7-way image classification set "Dataset" from GitHub (cel-esx/EGL314_TeamB); label vocabulary: background, bird, moose, palm, spider, swan, wolf.

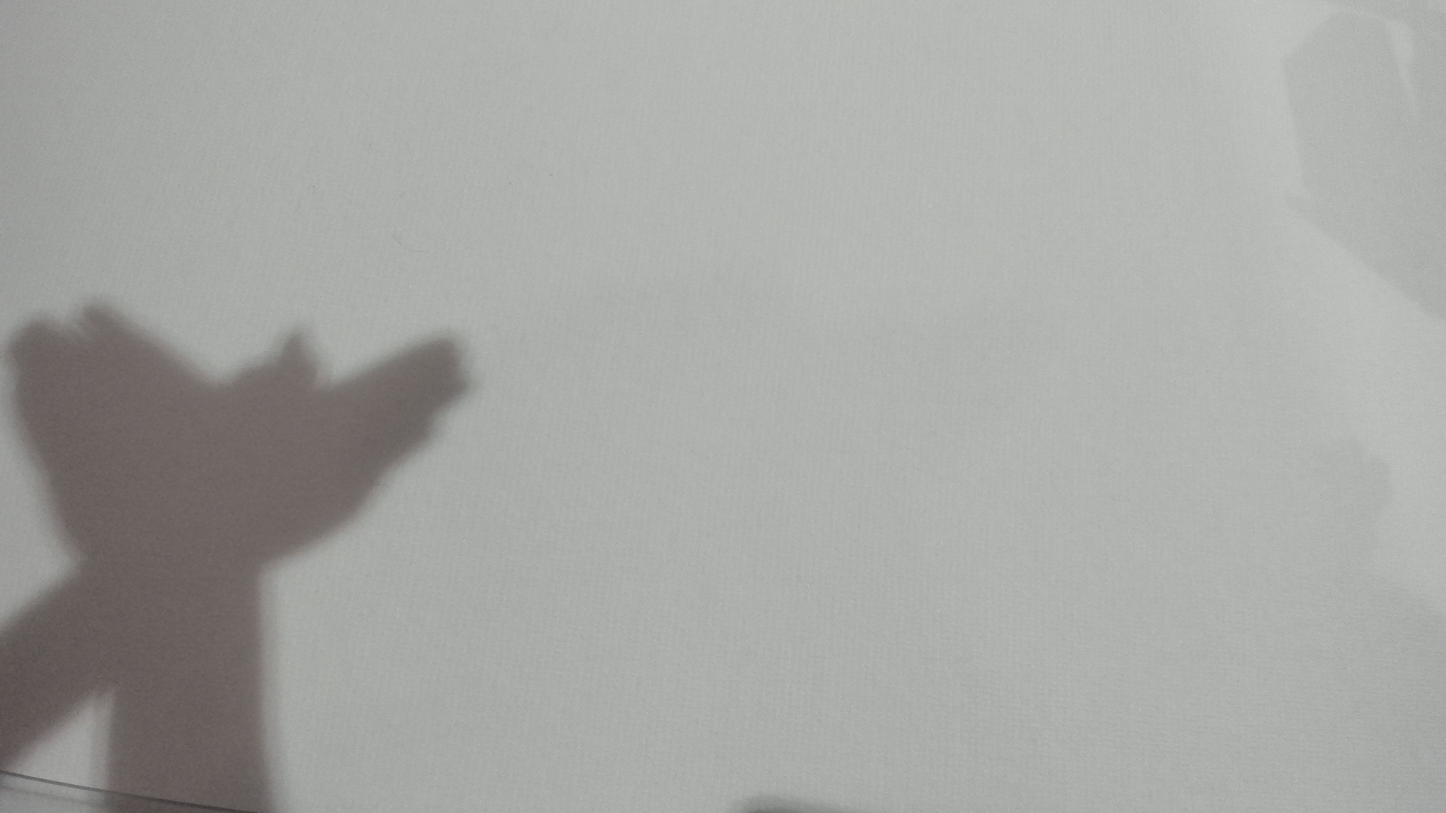
Label: bird

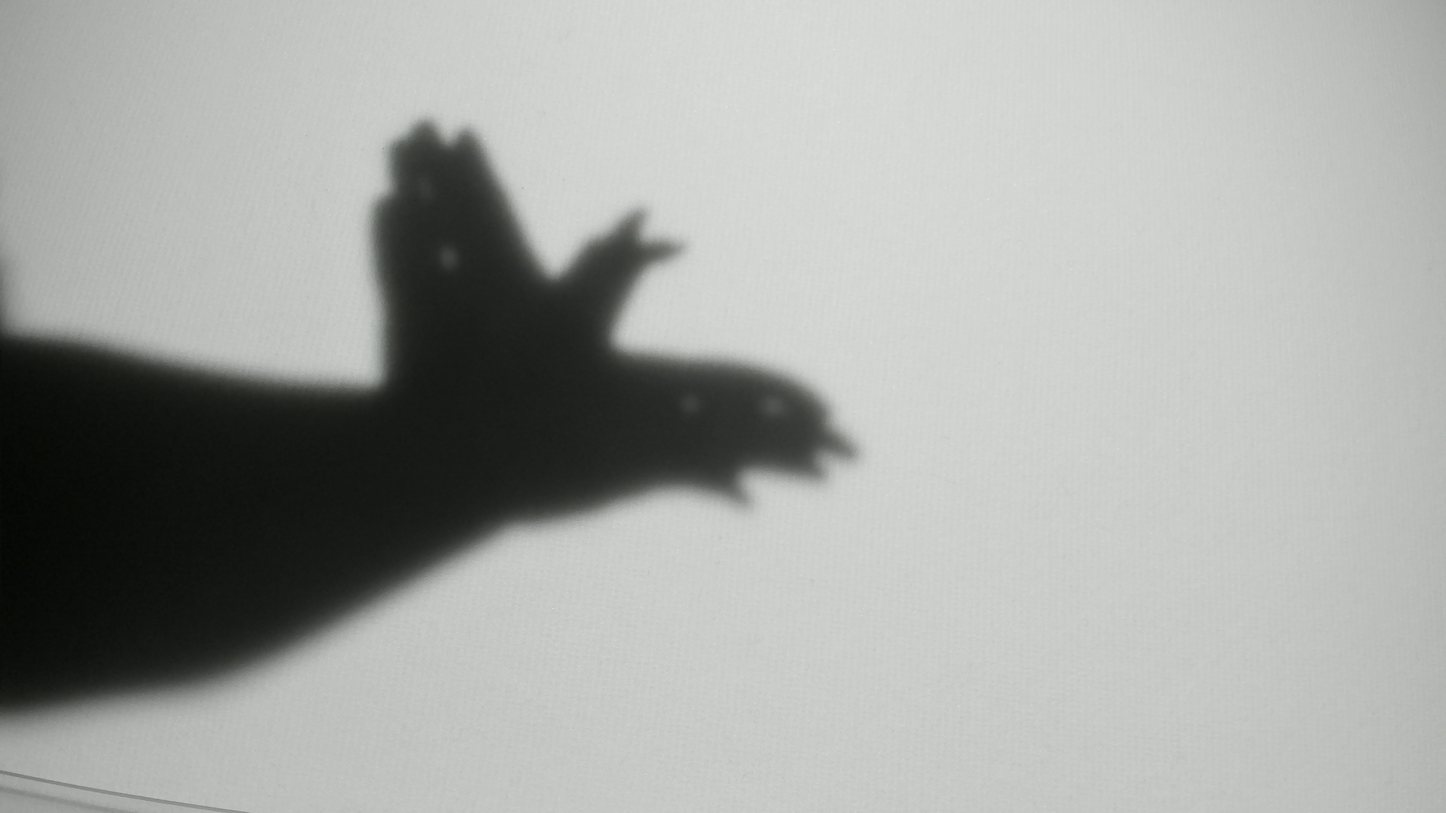
Label: bird

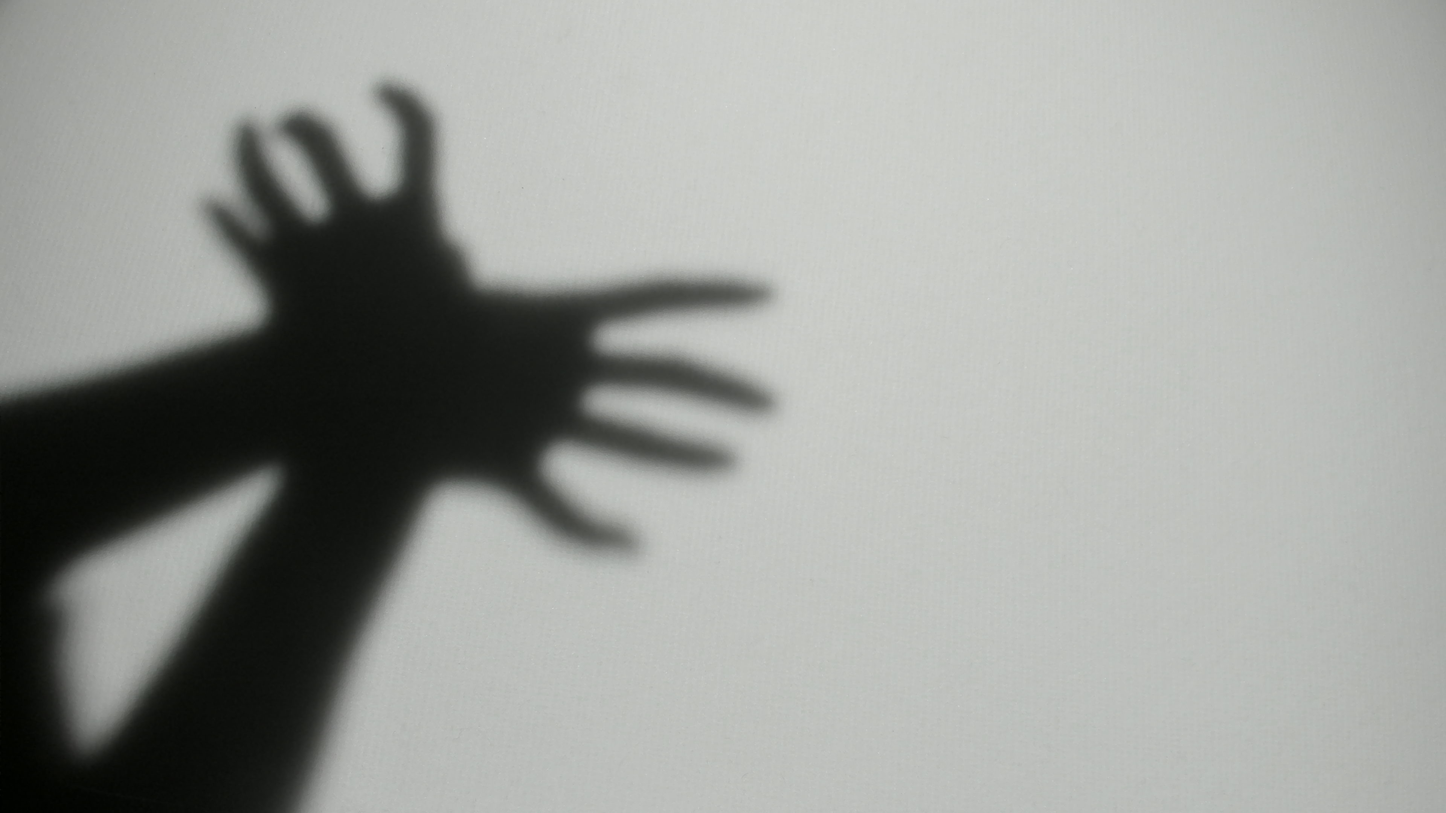
Label: spider

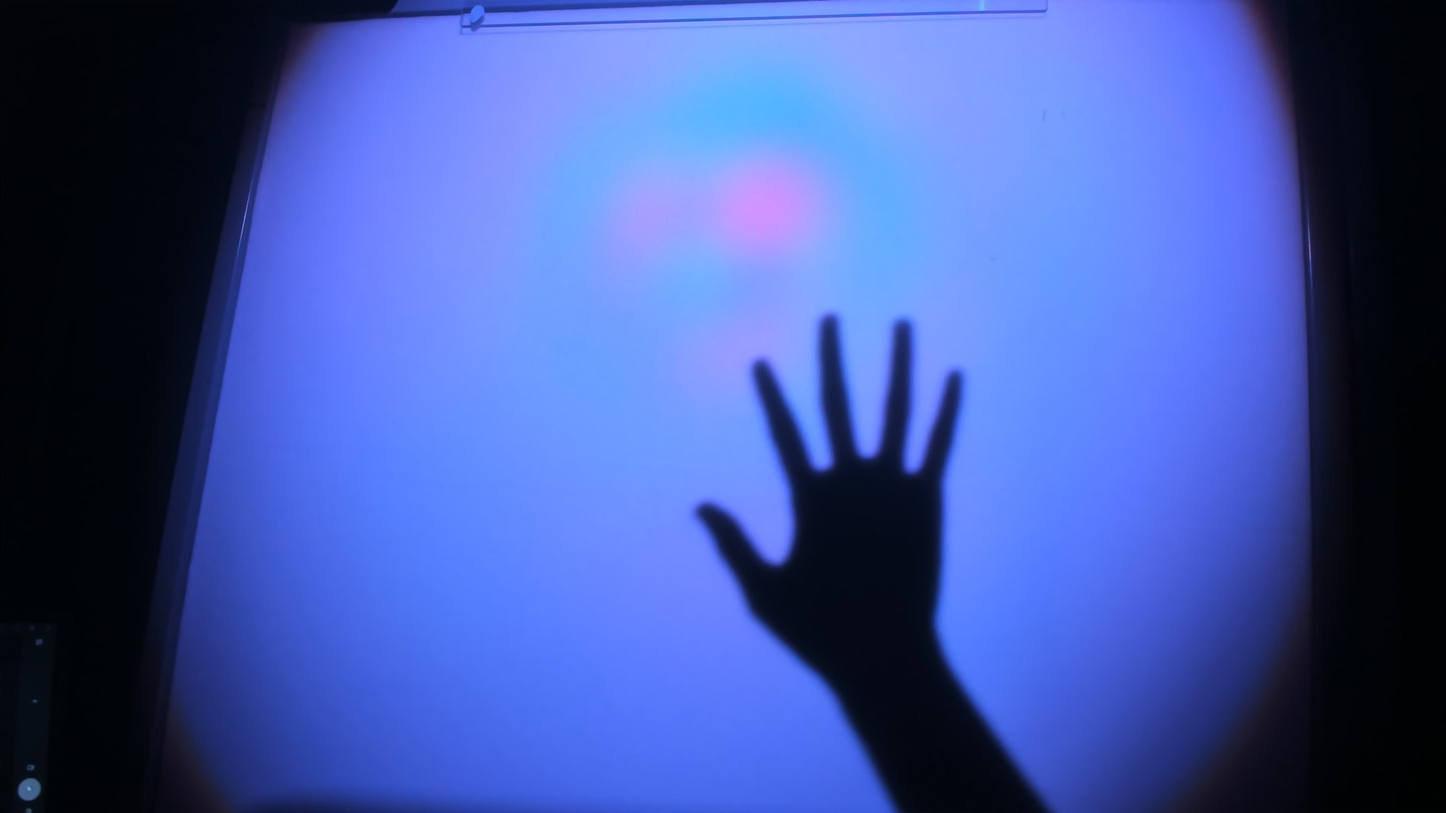
Label: palm

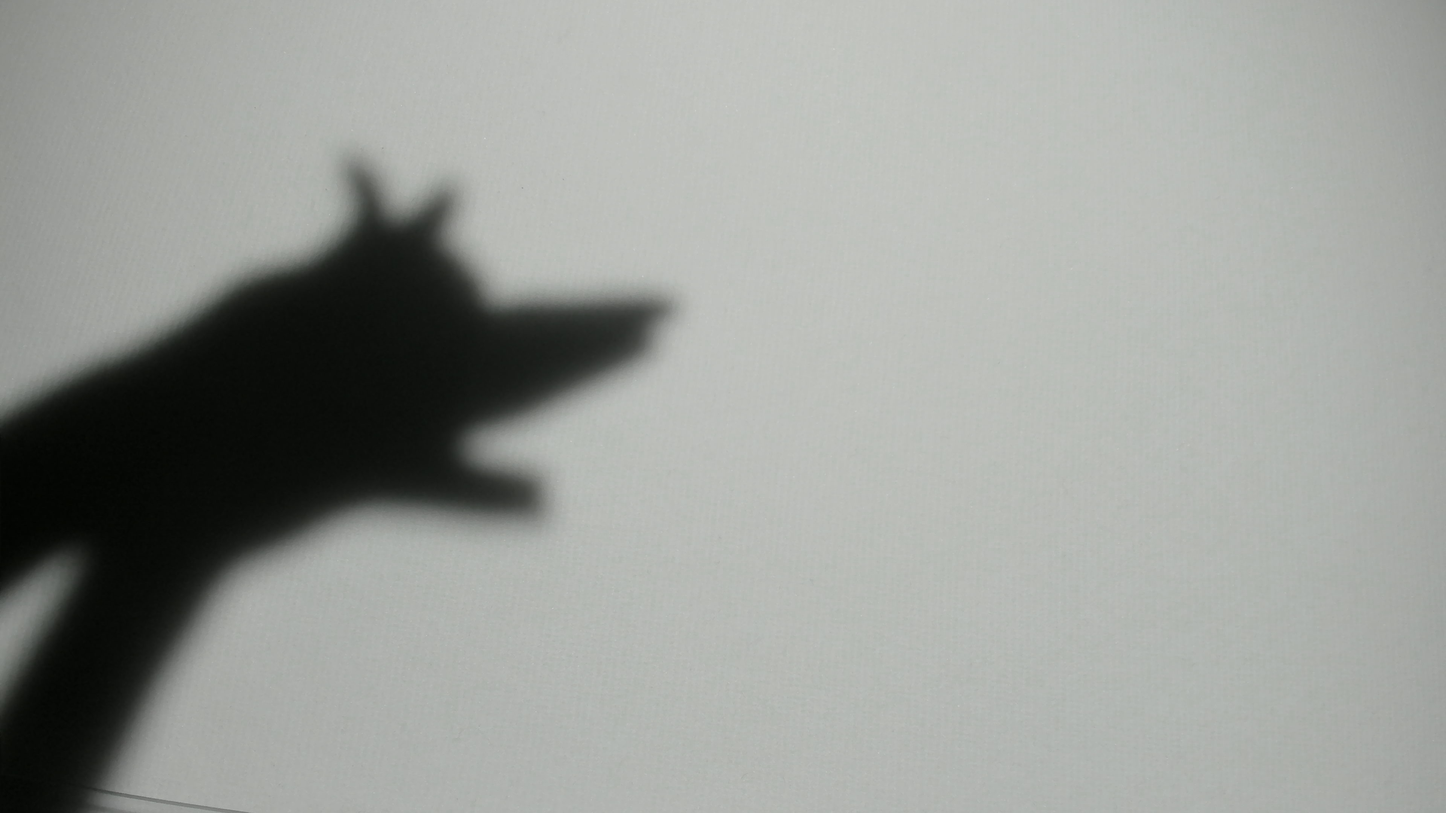
Label: wolf

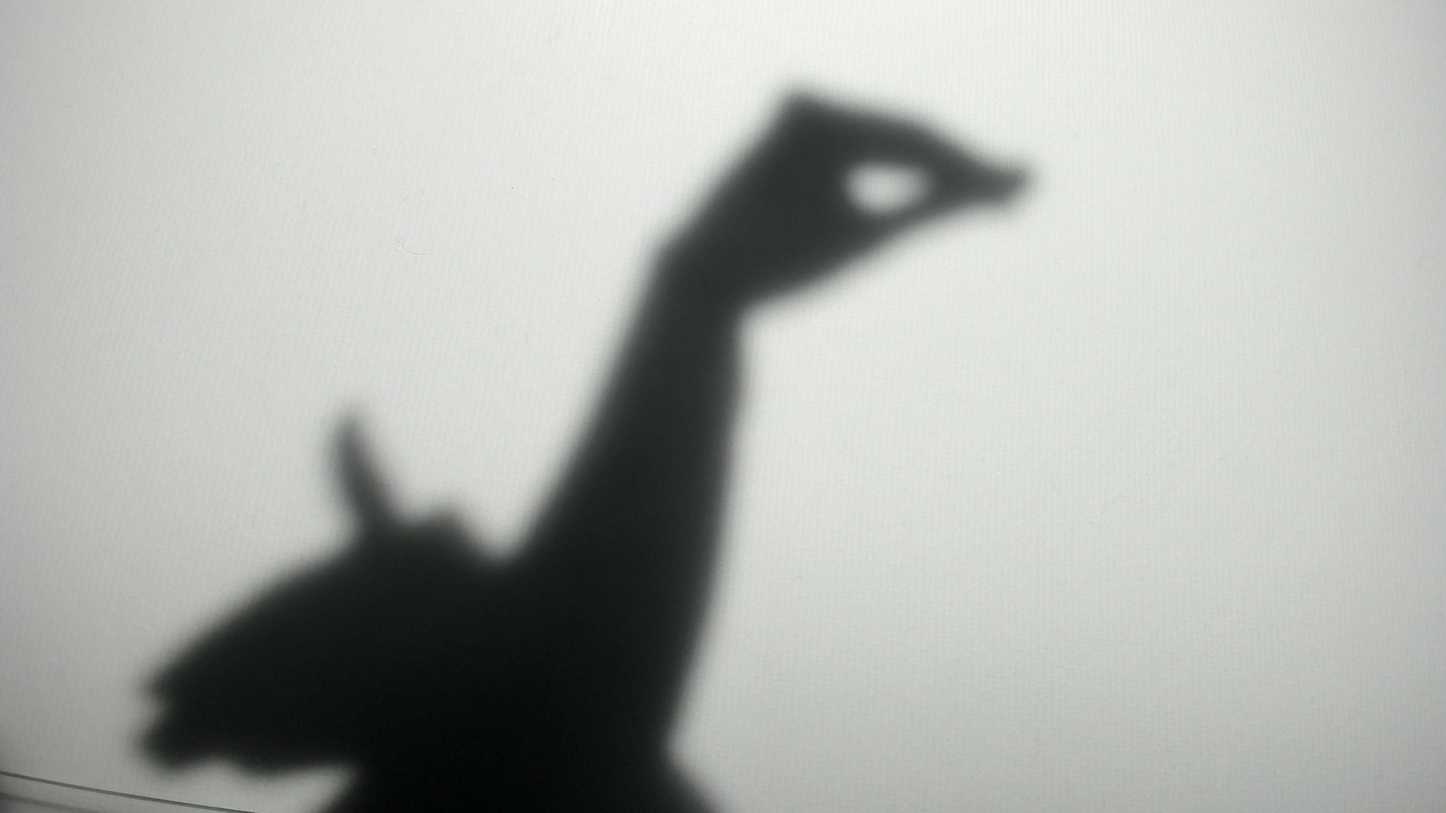
Label: swan
